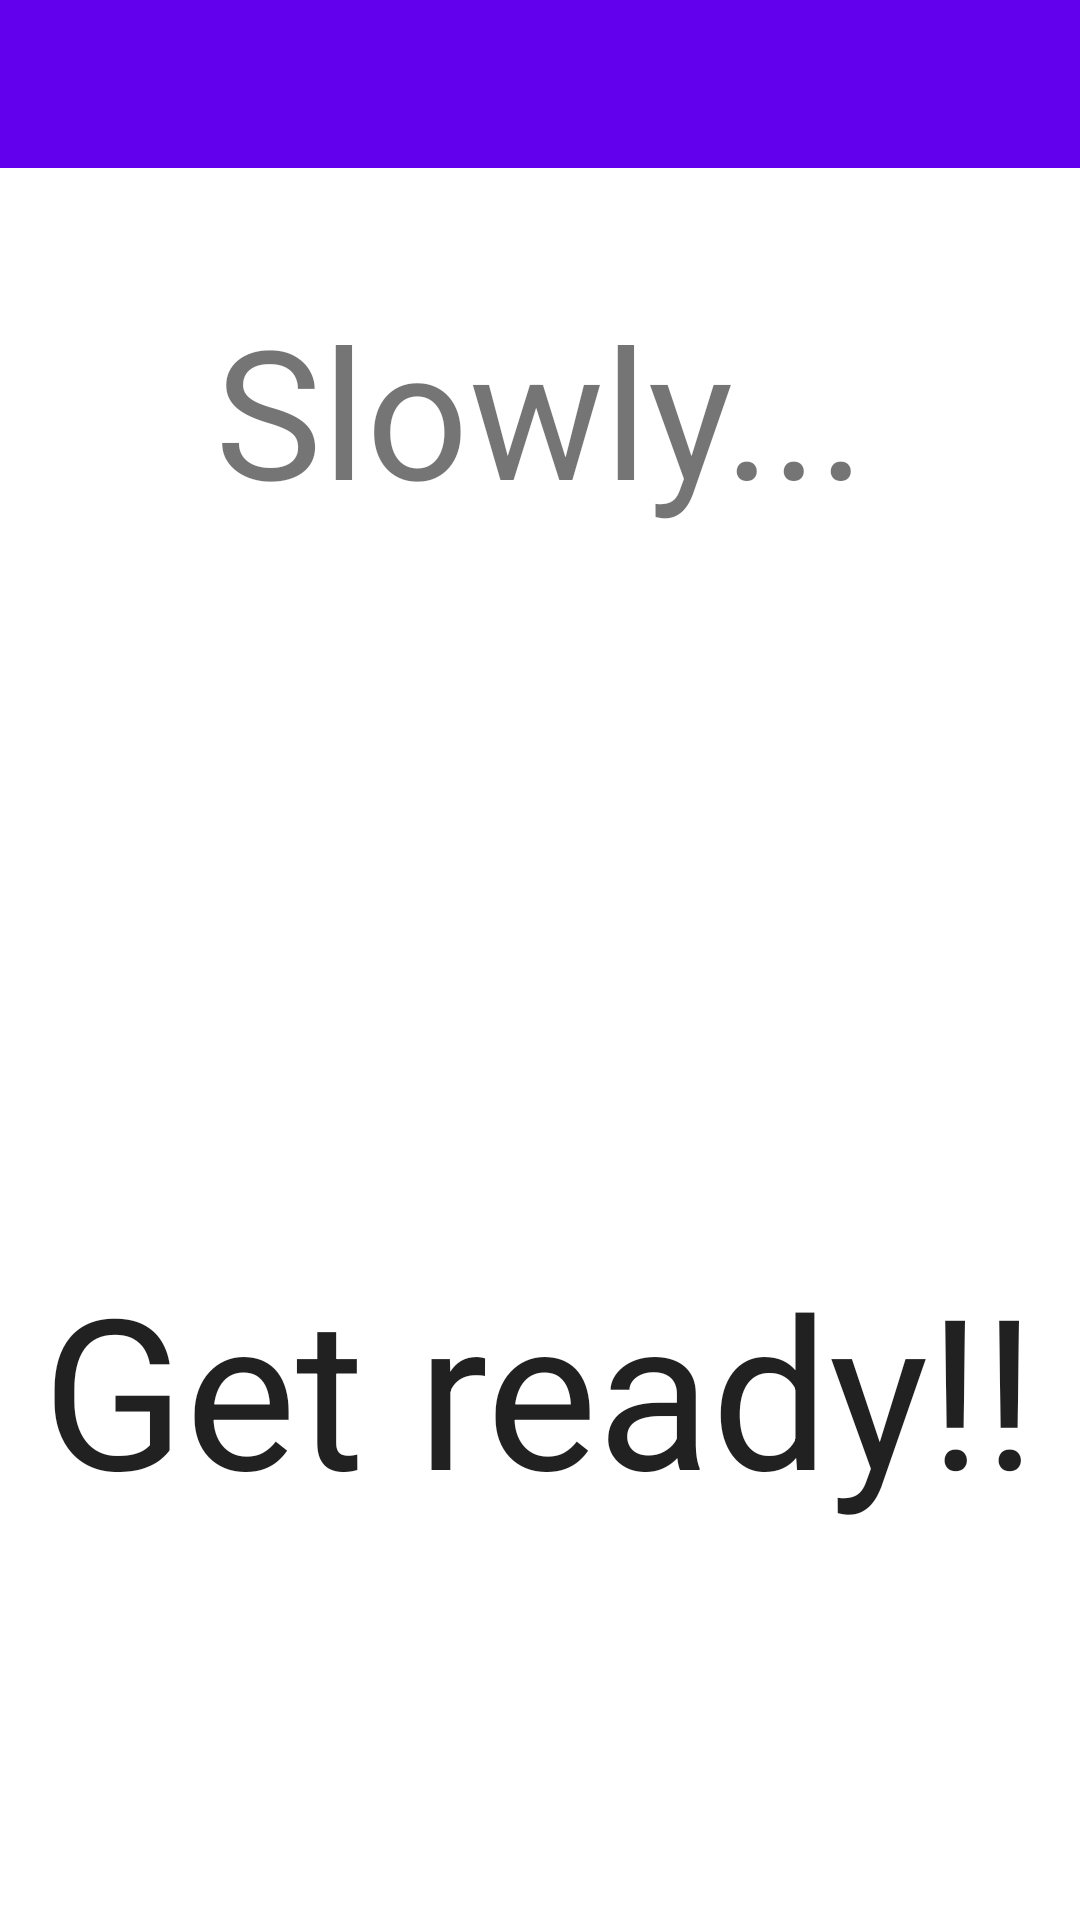

The Android layout XML behind this screen, and the referenced resources:
<!-- AndroidManifest.xml: application theme Theme.ProjetCSC -->
<!-- res/layout/activity_slow_movement.xml -->
<?xml version="1.0" encoding="utf-8"?>
<LinearLayout xmlns:android="http://schemas.android.com/apk/res/android"
    xmlns:app="http://schemas.android.com/apk/res-auto"
    xmlns:tools="http://schemas.android.com/tools"
    android:layout_width="match_parent"
    android:layout_height="match_parent"
    android:orientation="vertical"
    tools:context=".SlowMovementActivity">

    <include
        layout="@layout/appbar"/>


    <LinearLayout
        android:id="@+id/lySlowMovement"
        android:layout_width="match_parent"
        android:layout_height="match_parent"
        android:orientation="vertical">

        <TextView
            android:id="@+id/tvSlowMovementTarget"
            android:layout_width="wrap_content"
            android:layout_height="wrap_content"
            android:textSize="30dp"
            android:layout_gravity="center"/>

        <TextView
            android:layout_width="wrap_content"
            android:layout_height="wrap_content"
            android:layout_gravity="center"
            android:text="Slowly..."
            android:textSize="60sp" />

        <TextView
            android:id="@+id/tvSlowMovementCountdown"
            android:layout_width="wrap_content"
            android:layout_height="wrap_content"
            android:layout_above="@+id/button"
            android:layout_centerHorizontal="true"
            android:layout_gravity="center"
            android:layout_marginTop="40dp"
            android:layout_marginBottom="40dp"
            android:textAppearance="?android:attr/textAppearanceLarge"
            android:textSize="120sp" />

        <TextView
            android:id="@+id/tvSlowMovementReady"
            android:layout_width="wrap_content"
            android:layout_height="wrap_content"
            android:layout_centerHorizontal="true"
            android:layout_gravity="center"
            android:text="Get ready!!"
            android:textAppearance="?android:attr/textAppearanceLarge"
            android:textSize="70sp" />

        <Button
            android:id="@+id/btnSlowMovementFinish"
            android:layout_width="match_parent"
            android:layout_height="match_parent"
            android:layout_gravity="center"
            android:layout_marginTop="300dp"
            android:text="I got it !"
            android:textSize="30dp" />
    </LinearLayout>

    <Button
        android:id="@+id/btnSlowMovementNext"
        android:layout_width="wrap_content"
        android:layout_height="wrap_content"
        android:text="Next"
        android:layout_gravity="center"
        android:layout_marginTop="120dp"
        android:textSize="60dp"/>

</LinearLayout>
<!-- res/layout/appbar.xml (included above) -->
<?xml version="1.0" encoding="utf-8"?>
<androidx.appcompat.widget.Toolbar
    xmlns:android="http://schemas.android.com/apk/res/android"
    xmlns:app="http://schemas.android.com/apk/res-auto"
    android:layout_width="match_parent"
    android:layout_height="?attr/actionBarSize"
    android:background="@color/purple_500"
    android:id="@+id/myToolBar"
    android:theme="@style/ThemeOverlay.AppCompat.Dark"
    >
</androidx.appcompat.widget.Toolbar>
<!-- resources referenced by this layout -->
<resources>
  <style name="Theme.ProjetCSC" parent="Theme.MaterialComponents.DayNight.NoActionBar">
          
          <item name="colorPrimary">@color/purple_500</item>
          <item name="colorPrimaryVariant">@color/purple_700</item>
          <item name="colorOnPrimary">@color/white</item>
          
          <item name="colorSecondary">@color/teal_200</item>
          <item name="colorSecondaryVariant">@color/teal_700</item>
          <item name="colorOnSecondary">@color/black</item>
          
          <item name="android:statusBarColor" tools:targetApi="l">?attr/colorPrimaryVariant</item>
          
      </style>
  <!-- not gathered from this repository: default colours our renderer supplied (Android Studio template values) -->
  <color name="purple_500">#FF6200EE</color>
  <color name="purple_700">#FF3700B3</color>
  <color name="teal_200">#FF03DAC5</color>
  <color name="teal_700">#FF018786</color>
  <color name="black">#FF000000</color>
  <color name="white">#FFFFFFFF</color>
</resources>
